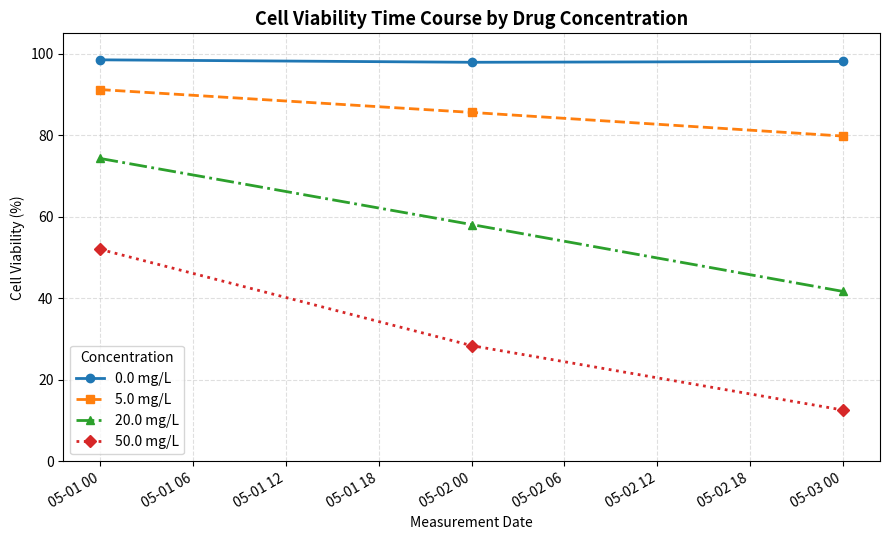

This chart was generated by the following Python code:
from __future__ import annotations

import matplotlib.pyplot as plt
import pandas as pd


class DrugResponseTimeCourseVisualizer:
    """Visualizes cell viability response over time across drug concentrations."""

    def __init__(self, data: pd.DataFrame) -> None:
        self.data = data.copy()
        self.data["measurement_date"] = pd.to_datetime(self.data["measurement_date"])

    def prepare_concentration_series(self) -> dict[str, pd.DataFrame]:
        """Return time-ordered viability series grouped by drug concentration."""
        return {
            concentration: group.sort_values("measurement_date")
            for concentration, group in self.data.groupby("concentration_mg_l")
        }

    def create_visualization(self) -> None:
        """Render a multi-series line chart with distinct markers and line styles."""
        concentration_series = self.prepare_concentration_series()

        fig, ax = plt.subplots(figsize=(9, 5.5))

        line_styles = ["-", "--", "-.", ":"]
        markers = ["o", "s", "^", "D"]

        for idx, (concentration, series) in enumerate(sorted(concentration_series.items())):
            ax.plot(
                series["measurement_date"],
                series["cell_viability"],
                linestyle=line_styles[idx % len(line_styles)],
                marker=markers[idx % len(markers)],
                linewidth=2,
                label=f"{concentration} mg/L",
            )

        ax.set_title("Cell Viability Time Course by Drug Concentration", fontsize=13, fontweight="bold")
        ax.set_xlabel("Measurement Date")
        ax.set_ylabel("Cell Viability (%)")
        ax.set_ylim(0, 105)
        ax.grid(True, linestyle="--", alpha=0.4)
        ax.legend(title="Concentration", loc="lower left")

        fig.autofmt_xdate()
        fig.tight_layout()
        plt.show()

    @staticmethod
    def run() -> None:
        data = pd.DataFrame(
            [
                {"measurement_date": "2024-05-01", "concentration_mg_l": 0.0, "cell_viability": 98.5},
                {"measurement_date": "2024-05-02", "concentration_mg_l": 0.0, "cell_viability": 97.9},
                {"measurement_date": "2024-05-03", "concentration_mg_l": 0.0, "cell_viability": 98.1},
                {"measurement_date": "2024-05-01", "concentration_mg_l": 5.0, "cell_viability": 91.2},
                {"measurement_date": "2024-05-02", "concentration_mg_l": 5.0, "cell_viability": 85.6},
                {"measurement_date": "2024-05-03", "concentration_mg_l": 5.0, "cell_viability": 79.8},
                {"measurement_date": "2024-05-01", "concentration_mg_l": 20.0, "cell_viability": 74.3},
                {"measurement_date": "2024-05-02", "concentration_mg_l": 20.0, "cell_viability": 58.1},
                {"measurement_date": "2024-05-03", "concentration_mg_l": 20.0, "cell_viability": 41.7},
                {"measurement_date": "2024-05-01", "concentration_mg_l": 50.0, "cell_viability": 52.0},
                {"measurement_date": "2024-05-02", "concentration_mg_l": 50.0, "cell_viability": 28.4},
                {"measurement_date": "2024-05-03", "concentration_mg_l": 50.0, "cell_viability": 12.6},
            ]
        )

        visualizer = DrugResponseTimeCourseVisualizer(data)
        visualizer.create_visualization()


if __name__ == "__main__":
    DrugResponseTimeCourseVisualizer.run()
